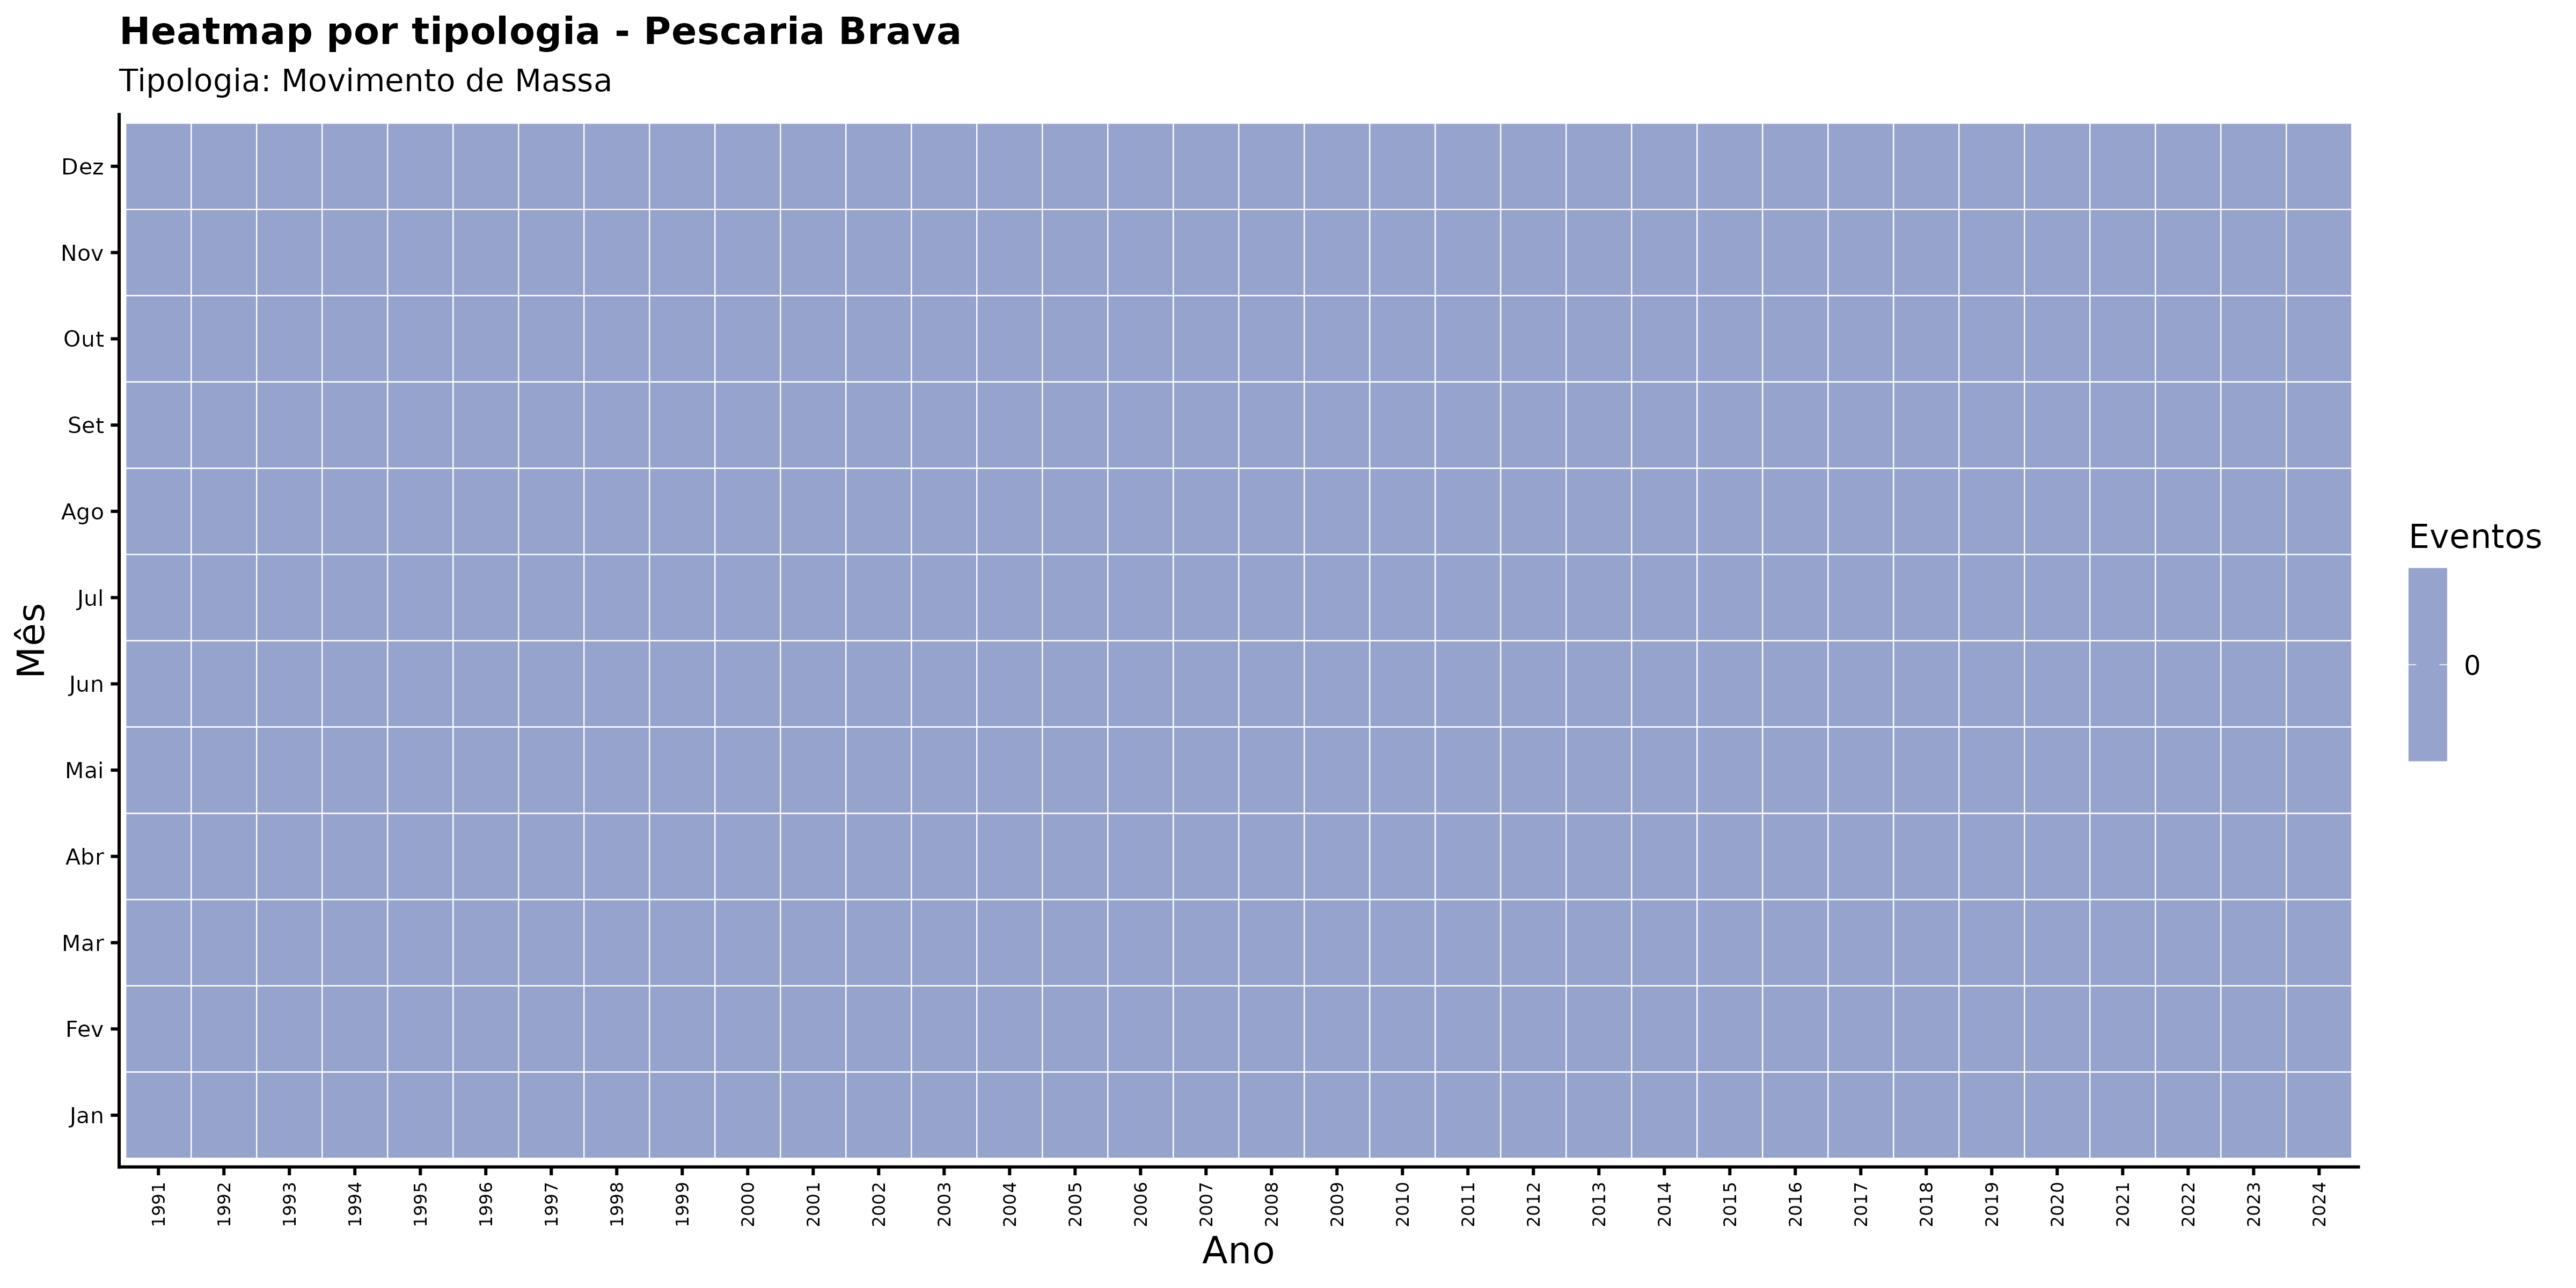

Values plotted in this chart, from the file beside it:
ano, mes_nome, nome_municipio, categoria_evento, n_eventos
1991, Abr, Pescaria Brava, Movimento de Massa, 0
1991, Ago, Pescaria Brava, Movimento de Massa, 0
1991, Dez, Pescaria Brava, Movimento de Massa, 0
1991, Fev, Pescaria Brava, Movimento de Massa, 0
1991, Jan, Pescaria Brava, Movimento de Massa, 0
1991, Jul, Pescaria Brava, Movimento de Massa, 0
1991, Jun, Pescaria Brava, Movimento de Massa, 0
1991, Mai, Pescaria Brava, Movimento de Massa, 0
1991, Mar, Pescaria Brava, Movimento de Massa, 0
1991, Nov, Pescaria Brava, Movimento de Massa, 0
1991, Out, Pescaria Brava, Movimento de Massa, 0
1991, Set, Pescaria Brava, Movimento de Massa, 0
1992, Abr, Pescaria Brava, Movimento de Massa, 0
1992, Ago, Pescaria Brava, Movimento de Massa, 0
1992, Dez, Pescaria Brava, Movimento de Massa, 0
1992, Fev, Pescaria Brava, Movimento de Massa, 0
1992, Jan, Pescaria Brava, Movimento de Massa, 0
1992, Jul, Pescaria Brava, Movimento de Massa, 0
1992, Jun, Pescaria Brava, Movimento de Massa, 0
1992, Mai, Pescaria Brava, Movimento de Massa, 0
1992, Mar, Pescaria Brava, Movimento de Massa, 0
1992, Nov, Pescaria Brava, Movimento de Massa, 0
1992, Out, Pescaria Brava, Movimento de Massa, 0
1992, Set, Pescaria Brava, Movimento de Massa, 0
1993, Abr, Pescaria Brava, Movimento de Massa, 0
1993, Ago, Pescaria Brava, Movimento de Massa, 0
1993, Dez, Pescaria Brava, Movimento de Massa, 0
1993, Fev, Pescaria Brava, Movimento de Massa, 0
1993, Jan, Pescaria Brava, Movimento de Massa, 0
1993, Jul, Pescaria Brava, Movimento de Massa, 0
1993, Jun, Pescaria Brava, Movimento de Massa, 0
1993, Mai, Pescaria Brava, Movimento de Massa, 0
1993, Mar, Pescaria Brava, Movimento de Massa, 0
1993, Nov, Pescaria Brava, Movimento de Massa, 0
1993, Out, Pescaria Brava, Movimento de Massa, 0
1993, Set, Pescaria Brava, Movimento de Massa, 0
1994, Abr, Pescaria Brava, Movimento de Massa, 0
1994, Ago, Pescaria Brava, Movimento de Massa, 0
1994, Dez, Pescaria Brava, Movimento de Massa, 0
1994, Fev, Pescaria Brava, Movimento de Massa, 0
1994, Jan, Pescaria Brava, Movimento de Massa, 0
1994, Jul, Pescaria Brava, Movimento de Massa, 0
1994, Jun, Pescaria Brava, Movimento de Massa, 0
1994, Mai, Pescaria Brava, Movimento de Massa, 0
1994, Mar, Pescaria Brava, Movimento de Massa, 0
1994, Nov, Pescaria Brava, Movimento de Massa, 0
1994, Out, Pescaria Brava, Movimento de Massa, 0
1994, Set, Pescaria Brava, Movimento de Massa, 0
1995, Abr, Pescaria Brava, Movimento de Massa, 0
1995, Ago, Pescaria Brava, Movimento de Massa, 0
1995, Dez, Pescaria Brava, Movimento de Massa, 0
1995, Fev, Pescaria Brava, Movimento de Massa, 0
1995, Jan, Pescaria Brava, Movimento de Massa, 0
1995, Jul, Pescaria Brava, Movimento de Massa, 0
1995, Jun, Pescaria Brava, Movimento de Massa, 0
1995, Mai, Pescaria Brava, Movimento de Massa, 0
1995, Mar, Pescaria Brava, Movimento de Massa, 0
1995, Nov, Pescaria Brava, Movimento de Massa, 0
1995, Out, Pescaria Brava, Movimento de Massa, 0
1995, Set, Pescaria Brava, Movimento de Massa, 0
... 348 more rows
